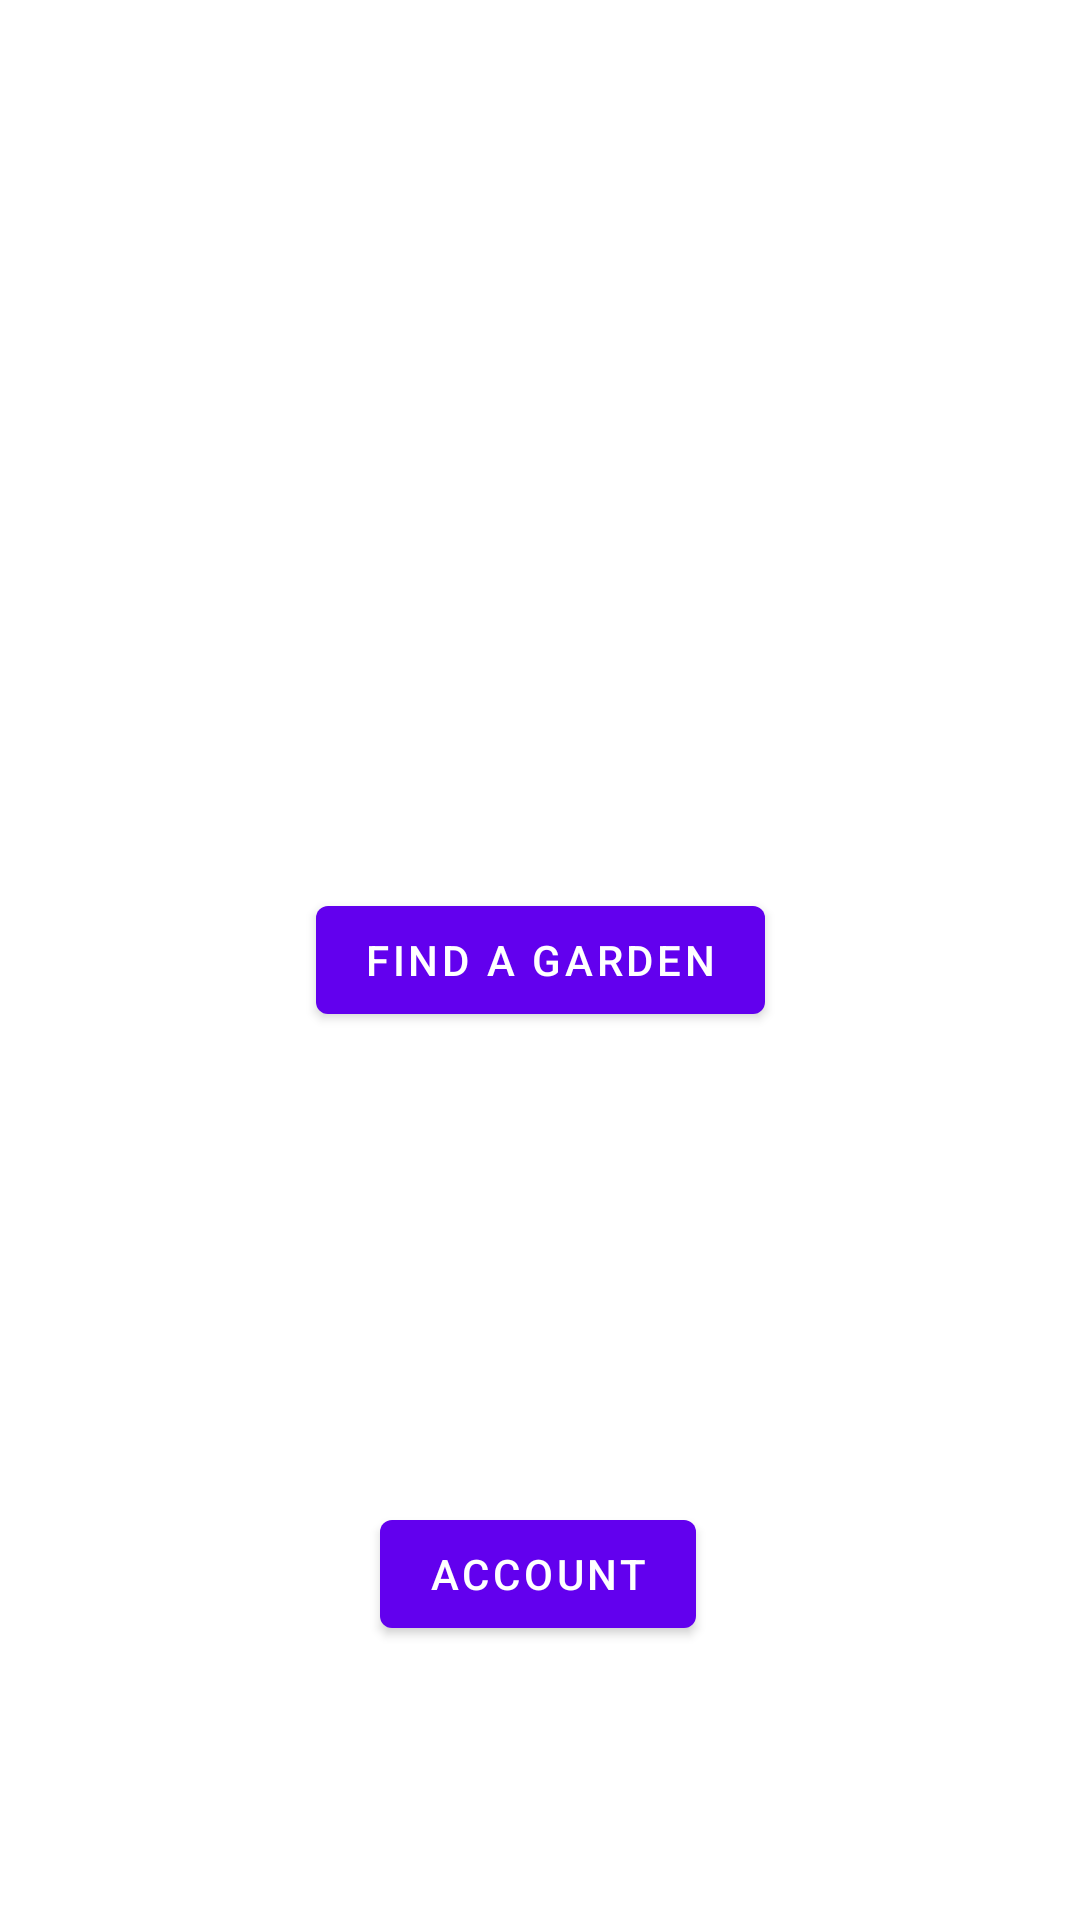

Android layout source for this screen:
<!-- AndroidManifest.xml: application theme Theme.Client -->
<!-- res/layout/activity_temporary_homepage.xml -->
<?xml version="1.0" encoding="utf-8"?>
<androidx.constraintlayout.widget.ConstraintLayout xmlns:android="http://schemas.android.com/apk/res/android"
    xmlns:app="http://schemas.android.com/apk/res-auto"
    xmlns:tools="http://schemas.android.com/tools"
    android:layout_width="match_parent"
    android:layout_height="match_parent"
    tools:context=".TemporaryHomepage">

    <Button
        android:id="@+id/maps_button"
        android:layout_width="wrap_content"
        android:layout_height="wrap_content"
        android:text="@string/maps_button_caption"
        app:layout_constraintBottom_toBottomOf="parent"
        app:layout_constraintEnd_toEndOf="parent"
        app:layout_constraintStart_toStartOf="parent"
        app:layout_constraintTop_toTopOf="parent" />

    <Button
        android:id="@+id/account_button"
        android:layout_width="wrap_content"
        android:layout_height="wrap_content"
        android:text="Account"
        app:layout_constraintBottom_toBottomOf="parent"
        app:layout_constraintEnd_toEndOf="parent"
        app:layout_constraintHorizontal_bias="0.498"
        app:layout_constraintStart_toStartOf="parent"
        app:layout_constraintTop_toBottomOf="@+id/maps_button"
        app:layout_constraintVertical_bias="0.632" />
</androidx.constraintlayout.widget.ConstraintLayout>
<!-- resources referenced by this layout -->
<resources>
  <string name="maps_button_caption">Find a Garden</string>
  <style name="Theme.Client" parent="Theme.MaterialComponents.DayNight.DarkActionBar">
          
          <item name="colorPrimary">@color/purple_500</item>
          <item name="colorPrimaryVariant">@color/purple_700</item>
          <item name="colorOnPrimary">@color/white</item>
          
          <item name="colorSecondary">@color/teal_200</item>
          <item name="colorSecondaryVariant">@color/teal_700</item>
          <item name="colorOnSecondary">@color/black</item>
          
          <item name="android:statusBarColor">?attr/colorPrimaryVariant</item>
          
      </style>
  <color name="purple_500">#FF6200EE</color>
  <color name="purple_700">#FF3700B3</color>
  <color name="white">#FFFFFFFF</color>
  <color name="teal_200">#FF03DAC5</color>
  <color name="teal_700">#FF018786</color>
  <color name="black">#FF000000</color>
</resources>
